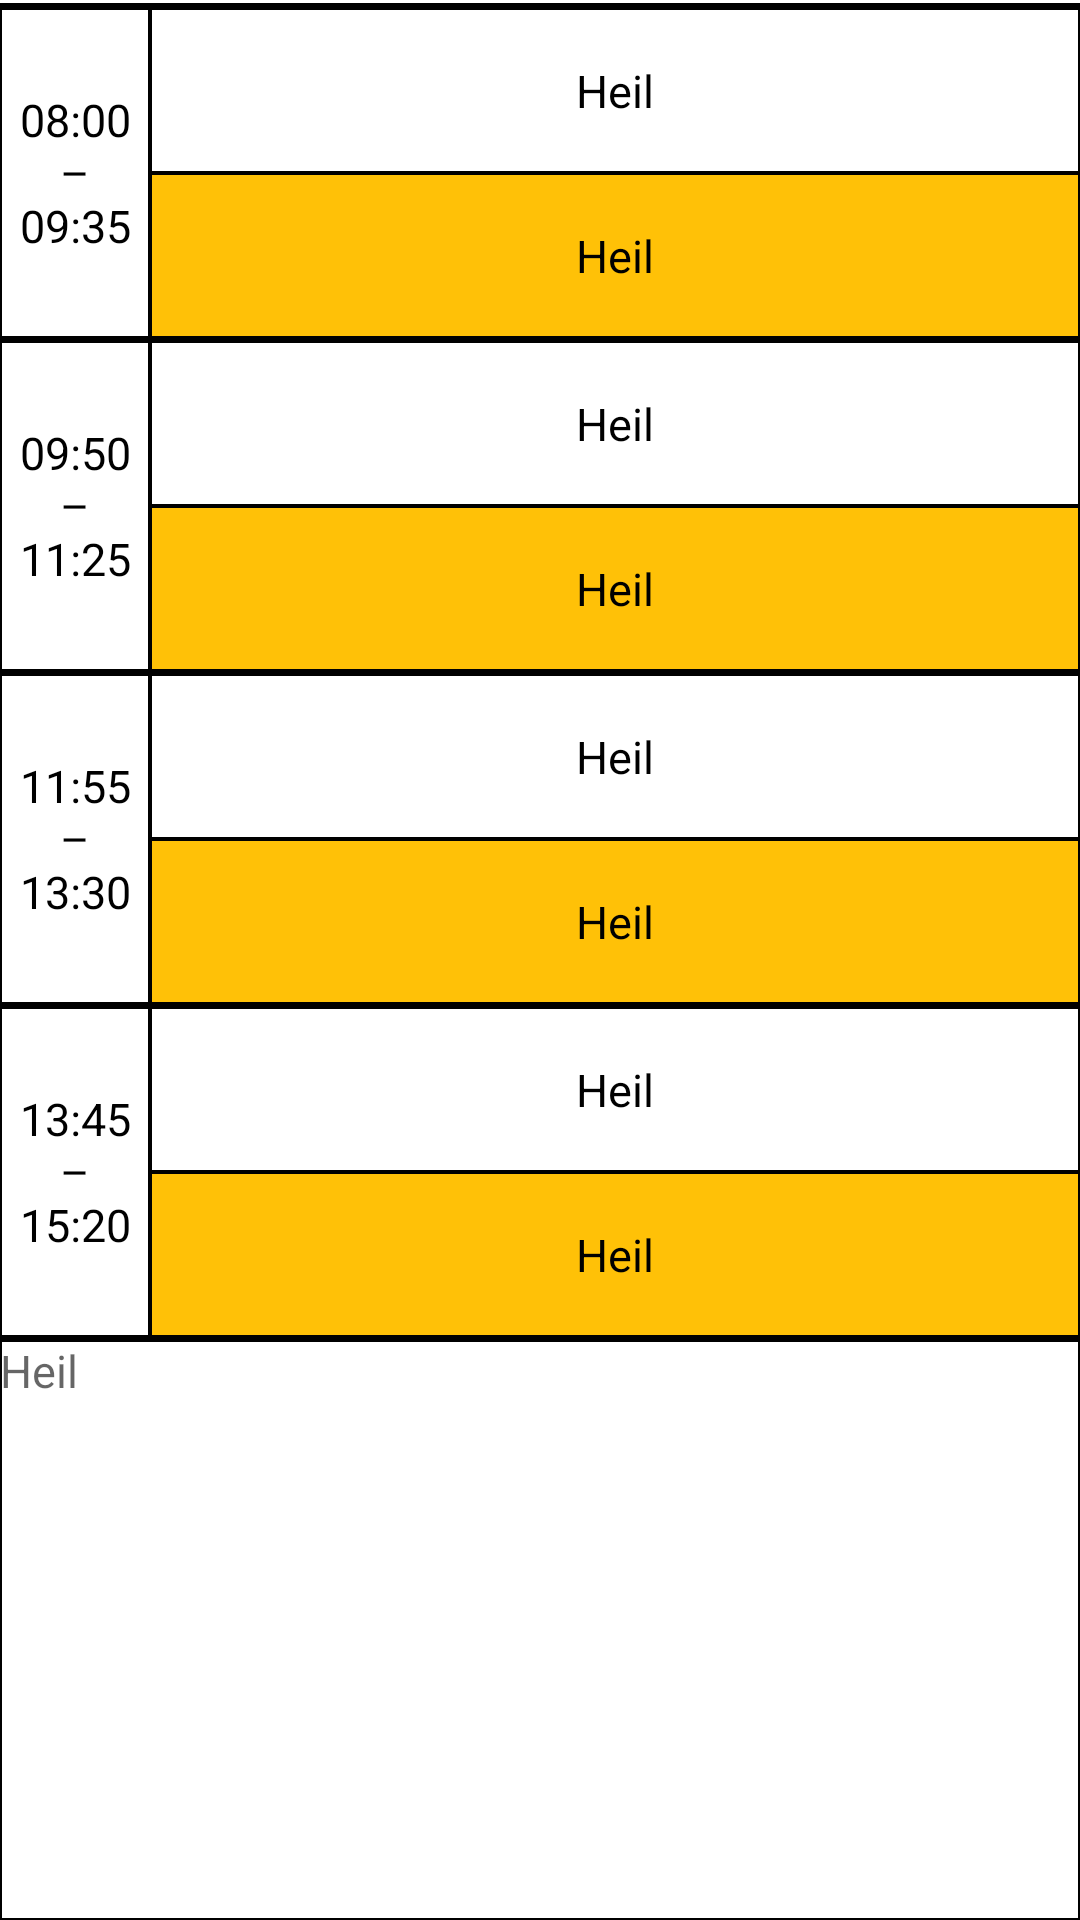

Write the Android layout XML for this screen, with the resource values it uses.
<!-- AndroidManifest.xml: application theme AppTheme -->
<!-- res/layout/fragment_days.xml -->
<?xml version="1.0" encoding="utf-8"?>
<RelativeLayout xmlns:android="http://schemas.android.com/apk/res/android"
    xmlns:tools="http://schemas.android.com/tools"
    android:layout_width="match_parent"
    android:layout_height="match_parent"
    android:background="@color/white"
    android:orientation="vertical"
    android:paddingTop="1dp"
    tools:context="Fragment_Days">

    <View
        android:id="@+id/zaglyshka_2_1"
        android:layout_width="match_parent"
        android:background="@color/black"
        android:layout_height="1.5dp"/>
    

    <TextView

        android:id="@+id/text_vt_time_1"
        android:layout_width="@dimen/shir_time"
        android:layout_height="@dimen/visota_time"
        android:layout_gravity="center"
        android:gravity="center"
        android:text="@string/vos_dev"
        android:textColor="@color/black"
        android:textSize="15sp"
        android:background="@drawable/borders"
        android:layout_below="@id/zaglyshka_2_1"/>

    <TextView

        android:id="@+id/text_vt_chis_1"
        android:layout_width="match_parent"
        android:layout_height="@dimen/visota_zanyat"
        android:layout_gravity="center"
        android:gravity="center"
        android:text="@string/Heil"
        android:textColor="@color/black"
        android:textSize="15sp"
        android:background="@drawable/borders"
        android:layout_below="@id/zaglyshka_2_1"
        android:layout_toRightOf="@id/text_vt_time_1" />

    <TextView

        android:id="@+id/text_vt_znam_1"
        android:layout_width="match_parent"
        android:layout_height="@dimen/visota_zanyat"
        android:layout_gravity="center"
        android:gravity="center"
        android:text="@string/Heil"
        android:textColor="@color/black"
        android:textSize="15sp"
        android:background="@drawable/borders_gray"
        android:layout_below="@id/text_vt_chis_1"
        android:layout_toRightOf="@id/text_vt_time_1"/>


    <View
        android:id="@+id/zaglyshka_2_2"
        android:layout_width="match_parent"
        android:background="@color/black"
        android:layout_height="1dp"
        android:layout_below="@id/text_vt_znam_1"/>

    

    <TextView

        android:id="@+id/text_vt_time_2"
        android:layout_width="@dimen/shir_time"
        android:layout_height="@dimen/visota_time"
        android:layout_gravity="center"
        android:gravity="center"
        android:text="@string/dev_odin"
        android:textColor="@color/black"
        android:textSize="15sp"
        android:layout_below="@id/zaglyshka_2_2"
        android:background="@drawable/borders" />


    <TextView

        android:id="@+id/text_vt_chis_2"
        android:layout_width="match_parent"
        android:layout_height="@dimen/visota_zanyat"
        android:layout_gravity="center"
        android:gravity="center"
        android:text="@string/Heil"
        android:textColor="@color/black"
        android:textSize="15sp"
        android:background="@drawable/borders"
        android:layout_below="@id/zaglyshka_2_2"
        android:layout_toRightOf="@id/text_vt_time_2" />

    <TextView

        android:id="@+id/text_vt_znam_2"
        android:layout_width="match_parent"
        android:layout_height="@dimen/visota_zanyat"
        android:layout_gravity="center"
        android:gravity="center"
        android:text="@string/Heil"
        android:textColor="@color/black"
        android:textSize="15sp"
        android:background="@drawable/borders_gray"
        android:layout_below="@id/text_vt_chis_2"
        android:layout_toRightOf="@id/text_vt_time_2" />

    <View
        android:id="@+id/zaglyshka_2_3"
        android:layout_width="match_parent"
        android:background="@color/black"
        android:layout_height="1dp"
        android:layout_below="@id/text_vt_znam_2"/>

    

    <TextView

        android:id="@+id/text_vt_time_3"
        android:layout_width="@dimen/shir_time"
        android:layout_height="@dimen/visota_time"
        android:layout_gravity="center"
        android:gravity="center"
        android:text="@string/odin_trin"
        android:textColor="@color/black"
        android:textSize="15sp"
        android:layout_below="@id/zaglyshka_2_3"
        android:background="@drawable/borders" />

    <TextView

        android:id="@+id/text_vt_chis_3"
        android:layout_width="match_parent"
        android:layout_height="@dimen/visota_zanyat"
        android:layout_gravity="center"
        android:gravity="center"
        android:text="@string/Heil"
        android:textColor="@color/black"
        android:textSize="15sp"
        android:background="@drawable/borders"
        android:layout_below="@id/zaglyshka_2_3"
        android:layout_toRightOf="@id/text_vt_time_3" />

    <TextView

        android:id="@+id/text_vt_znam_3"
        android:layout_width="match_parent"
        android:layout_height="@dimen/visota_zanyat"
        android:layout_gravity="center"
        android:gravity="center"
        android:text="@string/Heil"
        android:textColor="@color/black"
        android:textSize="15sp"
        android:background="@drawable/borders_gray"
        android:layout_below="@id/text_vt_chis_3"
        android:layout_toRightOf="@id/text_vt_time_3" />

    <View
        android:id="@+id/zaglyshka_2_4"
        android:layout_width="match_parent"
        android:background="@color/black"
        android:layout_height="1dp"
        android:layout_below="@id/text_vt_znam_3"/>

    

    <TextView

        android:id="@+id/text_vt_time_4"
        android:layout_width="@dimen/shir_time"
        android:layout_height="@dimen/visota_time"
        android:layout_gravity="center"
        android:gravity="center"
        android:text="@string/trin_pyat"
        android:textColor="@color/black"
        android:textSize="15sp"
        android:layout_below="@id/zaglyshka_2_4"
        android:background="@drawable/borders" />

    <TextView

        android:id="@+id/text_vt_chis_4"
        android:layout_width="match_parent"
        android:layout_height="@dimen/visota_zanyat"
        android:layout_gravity="center"
        android:gravity="center"
        android:text="@string/Heil"
        android:textColor="@color/black"
        android:textSize="15sp"
        android:background="@drawable/borders"
        android:layout_below="@id/zaglyshka_2_4"
        android:layout_toRightOf="@id/text_vt_time_4" />

    <TextView

        android:id="@+id/text_vt_znam_4"
        android:layout_width="match_parent"
        android:layout_height="@dimen/visota_zanyat"
        android:layout_gravity="center"
        android:gravity="center"
        android:text="@string/Heil"
        android:textColor="@color/black"
        android:textSize="15sp"
        android:background="@drawable/borders_gray"
        android:layout_below="@id/text_vt_chis_4"
        android:layout_toRightOf="@id/text_vt_time_4" />

    <View
        android:id="@+id/zaglyshka_2_5"
        android:layout_width="match_parent"
        android:background="@color/black"
        android:layout_height="1dp"
        android:layout_below="@id/text_vt_znam_4"/>

    

    <EditText

        android:id="@+id/note"
        android:layout_width="match_parent"
        android:layout_height="match_parent"
        android:layout_gravity="top"
        android:gravity="start"
        android:textColor="@color/black"
        android:textSize="15sp"
        android:layout_below="@id/zaglyshka_2_5"
        android:inputType="textNoSuggestions"
        android:hint="@string/Heil"
        android:imeOptions="actionSend"
        android:background="@drawable/borders" />


</RelativeLayout>
<!-- resources referenced by this layout -->
<resources>
  <color name="black">#000000</color>
  <color name="white">#FFFFFF</color>
  <dimen name="shir_time">50dp</dimen>
  <dimen name="visota_time">110dp</dimen>
  <dimen name="visota_zanyat">55dp</dimen>
  <!-- drawable borders (drawable) -->
  <?xml version="1.0" encoding="utf-8"?>
  <shape xmlns:android="http://schemas.android.com/apk/res/android"
      android:shape="rectangle" >
  
      
      <solid
          android:color="@color/white" >
      </solid>
  
      
      <stroke
          android:width="0.5dp"
          android:color="@color/black" >
      </stroke>
  
  </shape>
  <!-- drawable borders_gray (drawable) -->
  <?xml version="1.0" encoding="utf-8"?>
  <shape xmlns:android="http://schemas.android.com/apk/res/android"
      android:shape="rectangle" >
  
      
      <solid
          android:color="@color/colorAccent" >
      </solid>
  
      
      <stroke
          android:width="0.5dp"
          android:color="@color/black" >
      </stroke>
  
  </shape>
  <string name="Heil">Heil</string>
  <string name="dev_odin">09:50 – 11:25</string>
  <string name="odin_trin">11:55 – 13:30</string>
  <string name="trin_pyat">13:45 – 15:20</string>
  <string name="vos_dev">08:00 – 09:35</string>
  <style name="AppTheme" parent="Theme.AppCompat.Light.DarkActionBar">
          
          <item name="colorPrimary">@color/colorPrimary</item>
          <item name="colorPrimaryDark">@color/colorPrimaryDark</item>
          <item name="colorAccent">@color/colorAccent</item>
          <item name="windowActionBar">false</item>
          <item name="windowNoTitle">true</item>
      </style>
  <color name="colorAccent">#FFC107</color>
  <color name="colorPrimary">#3C3C3C</color>
  <color name="colorPrimaryDark">#353535</color>
</resources>
